Photos from the image-classification dataset "dataset" in the GitHub repository Prasone/Starfruit-Disease-Detection-using-MobileNetV2---HSV. Its 5 classes are: anthracnose, bed bugs, fruit borer, healthy fruits, healthy leaf.

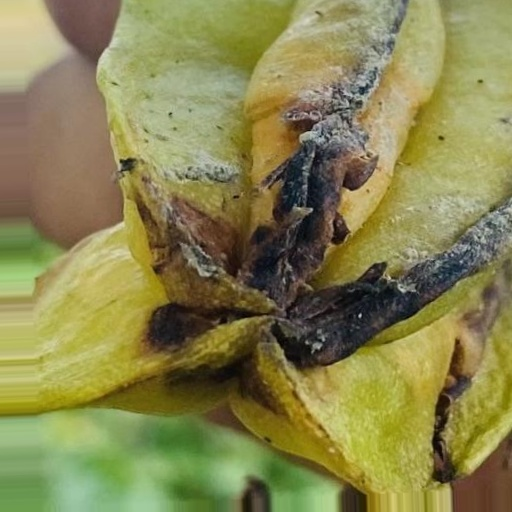
Label: anthracnose

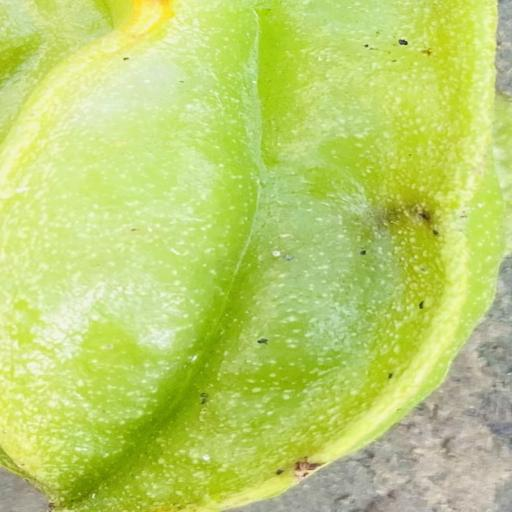
Label: bed bugs

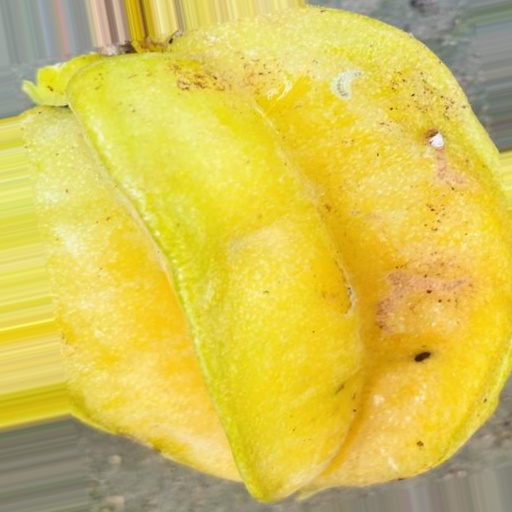
Label: fruit borer

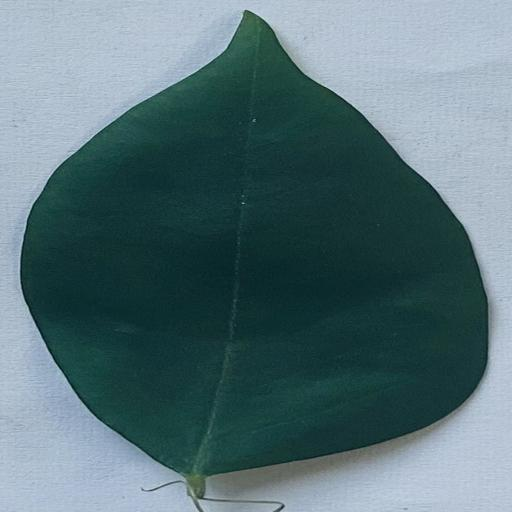
Label: healthy leaf

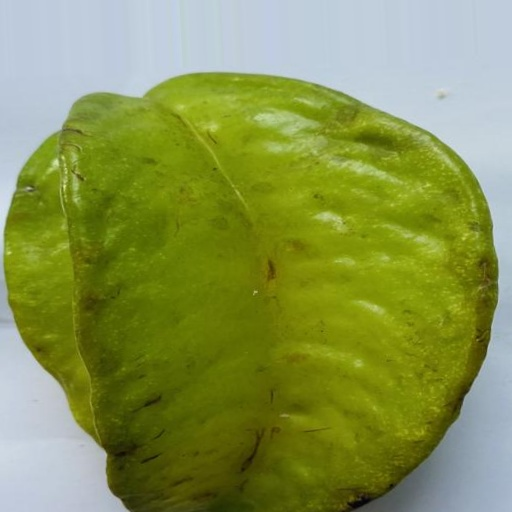
Label: healthy fruits

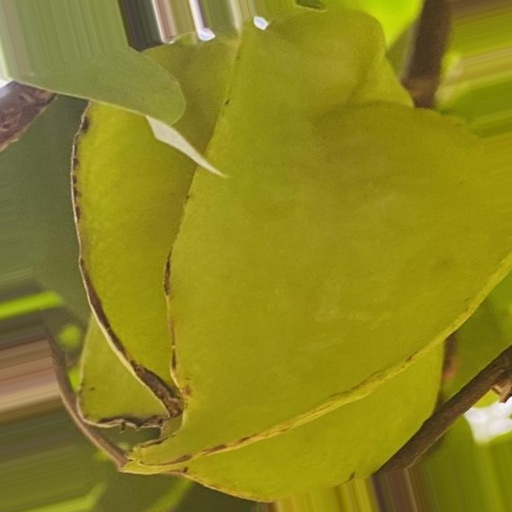
Label: anthracnose
